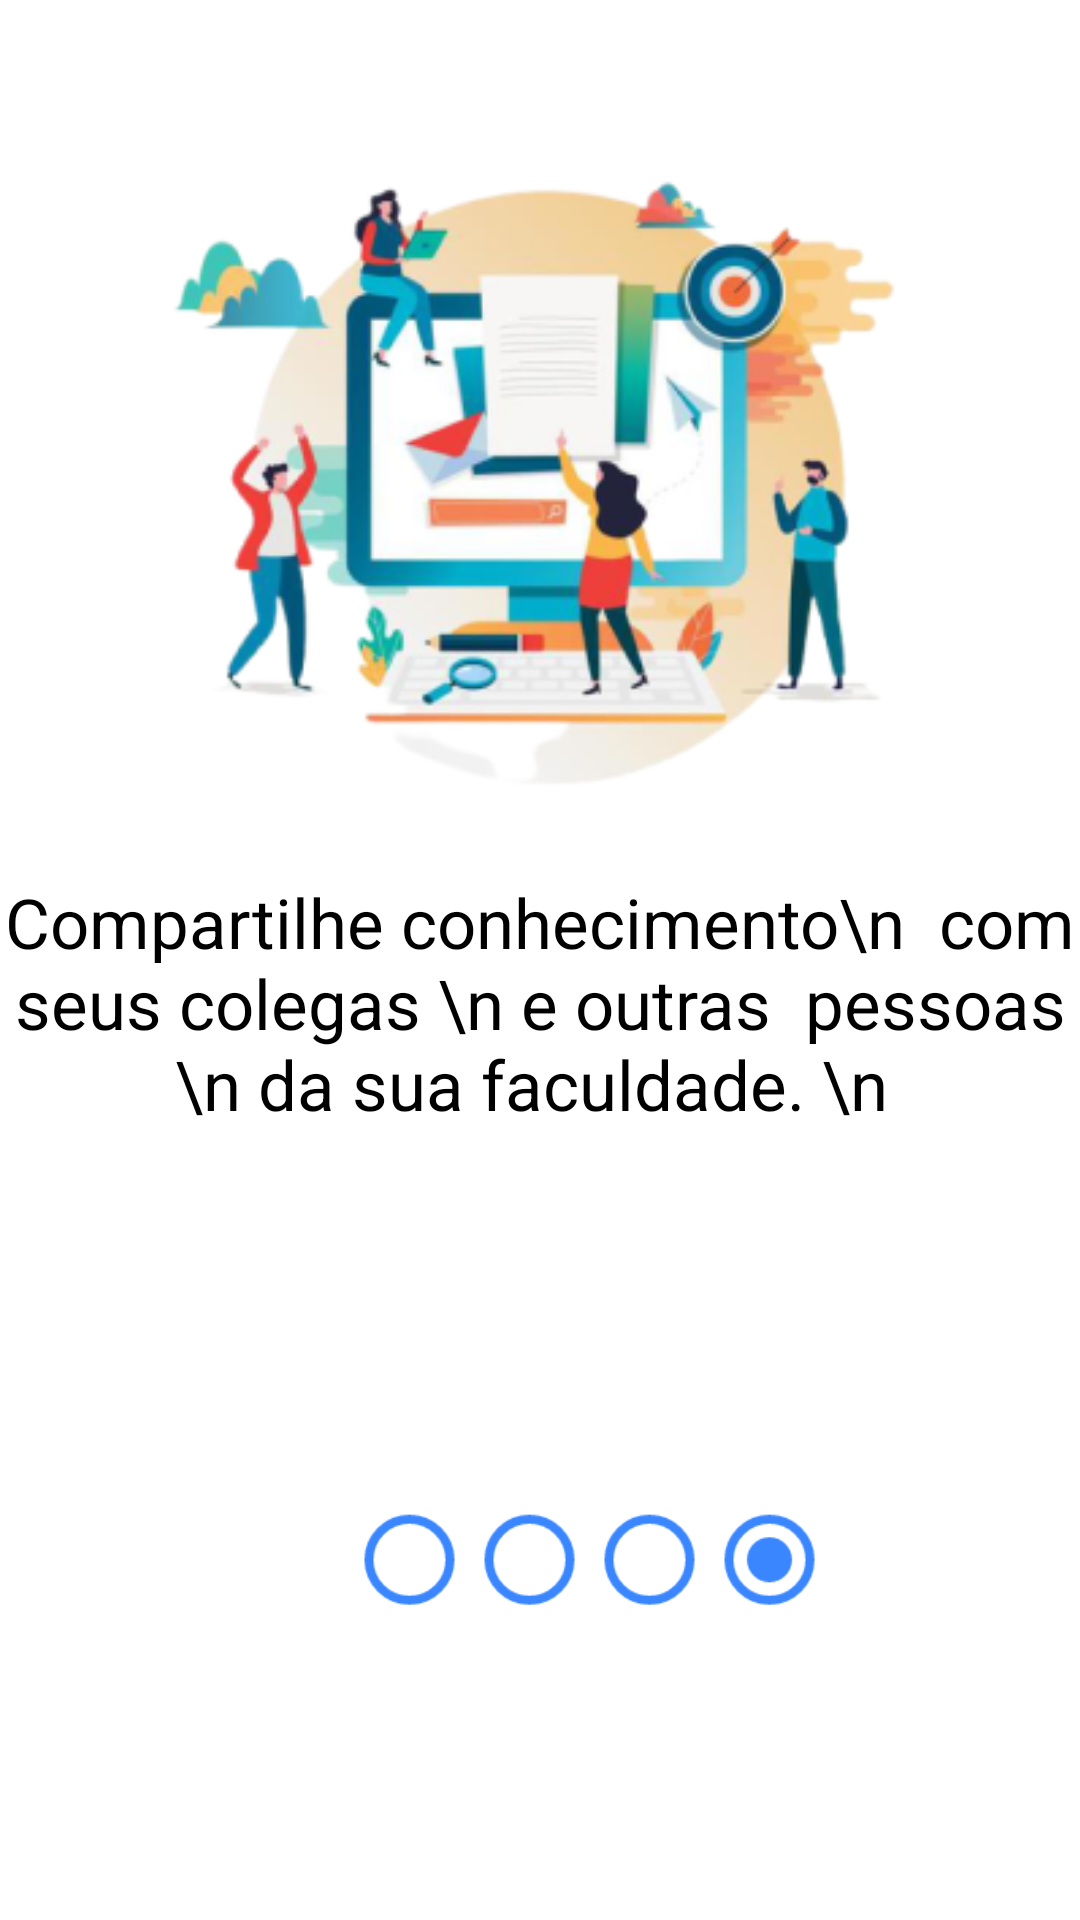

Android layout source for this screen:
<!-- AndroidManifest.xml: application theme Theme.ProjetoExercicio -->
<!-- res/layout/activity_tela_apresentacao4.xml -->
<?xml version="1.0" encoding="utf-8"?>
<androidx.constraintlayout.widget.ConstraintLayout xmlns:android="http://schemas.android.com/apk/res/android"
    xmlns:app="http://schemas.android.com/apk/res-auto"
    xmlns:tools="http://schemas.android.com/tools"
    android:layout_width="match_parent"
    android:layout_height="match_parent"
    tools:context=".TelaApresentacao4">

    <TextView
        android:id="@+id/textView"
        android:layout_width="wrap_content"
        android:layout_height="wrap_content"
        android:layout_marginBottom="376dp"
        android:fontFamily="sans-serif"
        android:text="COMPARTILHE"
        android:textColor="#000000"
        android:textSize="36sp"
        android:textStyle="bold"
        app:layout_constraintBottom_toBottomOf="parent"
        app:layout_constraintEnd_toEndOf="parent"
        app:layout_constraintHorizontal_bias="0.496"
        app:layout_constraintStart_toStartOf="parent" />

    <TextView
        android:id="@+id/textView2"
        android:layout_width="wrap_content"
        android:layout_height="wrap_content"
        android:layout_marginTop="28dp"
        android:text="Compartilhe conhecimento\n  com seus colegas \n e outras  pessoas \n da sua faculdade. \n "
        android:textAlignment="center"
        android:textColor="#000000"
        android:textSize="23sp"
        app:layout_constraintEnd_toEndOf="parent"
        app:layout_constraintHorizontal_bias="0.496"
        app:layout_constraintStart_toStartOf="parent"
        app:layout_constraintTop_toBottomOf="@+id/textView" />

    <RadioButton
        android:id="@+id/radioButton6"
        android:layout_width="30dp"
        android:layout_height="55dp"
        android:layout_marginStart="40dp"
        android:layout_marginTop="400dp"
        android:buttonTint="#3A86FF"
        android:checked="false"
        android:clickable="false"
        android:scaleX="1.5"
        android:scaleY="1.5"
        app:layout_constraintBottom_toBottomOf="parent"
        app:layout_constraintStart_toStartOf="@+id/radioButton7"
        app:layout_constraintTop_toTopOf="parent" />

    <RadioButton
        android:id="@+id/radioButton7"
        android:layout_width="30dp"
        android:layout_height="55dp"
        android:layout_marginStart="120dp"
        android:layout_marginTop="400dp"
        android:buttonTint="#3A86FF"
        android:checked="false"
        android:clickable="false"
        android:scaleX="1.5"
        android:scaleY="1.5"
        app:layout_constraintBottom_toBottomOf="parent"
        app:layout_constraintStart_toStartOf="parent"
        app:layout_constraintTop_toTopOf="parent" />

    <RadioButton
        android:id="@+id/radioButton2"
        android:layout_width="30dp"
        android:layout_height="55dp"
        android:layout_marginStart="40dp"
        android:layout_marginTop="400dp"
        android:buttonTint="#3A86FF"
        android:checked="true"
        android:clickable="false"
        android:scaleX="1.5"
        android:scaleY="1.5"
        app:layout_constraintBottom_toBottomOf="parent"
        app:layout_constraintStart_toStartOf="@+id/radioButton3"
        app:layout_constraintTop_toTopOf="parent" />

    <RadioButton
        android:id="@+id/radioButton3"
        android:layout_width="30dp"
        android:layout_height="55dp"
        android:layout_marginStart="40dp"
        android:layout_marginTop="400dp"
        android:buttonTint="#3A86FF"
        android:checked="false"
        android:clickable="false"
        android:scaleX="1.5"
        android:scaleY="1.5"
        app:layout_constraintBottom_toBottomOf="parent"
        app:layout_constraintStart_toStartOf="@+id/radioButton6"
        app:layout_constraintTop_toTopOf="parent" />

    <ImageView
        android:id="@+id/imageView5"
        android:layout_width="330dp"
        android:layout_height="243dp"
        app:layout_constraintBottom_toBottomOf="parent"
        app:layout_constraintEnd_toEndOf="parent"
        app:layout_constraintHorizontal_bias="0.493"
        app:layout_constraintStart_toStartOf="parent"
        app:layout_constraintTop_toTopOf="parent"
        app:layout_constraintVertical_bias="0.098"
        app:srcCompat="@mipmap/compartilhe" />

</androidx.constraintlayout.widget.ConstraintLayout>
<!-- resources referenced by this layout -->
<resources>
  <!-- mipmap compartilhe: png bitmap (mipmap-xxhdpi, 94228 bytes) -->
  <style name="Theme.ProjetoExercicio" parent="Theme.MaterialComponents.DayNight.DarkActionBar">
          
          <item name="colorPrimary">@color/purple_500</item>
          <item name="colorPrimaryVariant">@color/purple_700</item>
          <item name="colorOnPrimary">@color/white</item>
          
          <item name="colorSecondary">@color/teal_200</item>
          <item name="colorSecondaryVariant">@color/teal_700</item>
          <item name="colorOnSecondary">@color/black</item>
          
          <item name="android:statusBarColor" tools:targetApi="l">?attr/colorPrimaryVariant</item>
          
      </style>
  <!-- not gathered from this repository: default colours our renderer supplied (Android Studio template values) -->
  <color name="purple_500">#FF6200EE</color>
  <color name="purple_700">#FF3700B3</color>
  <color name="teal_200">#FF03DAC5</color>
  <color name="teal_700">#FF018786</color>
  <color name="black">#FF000000</color>
  <color name="white">#FFFFFFFF</color>
</resources>
